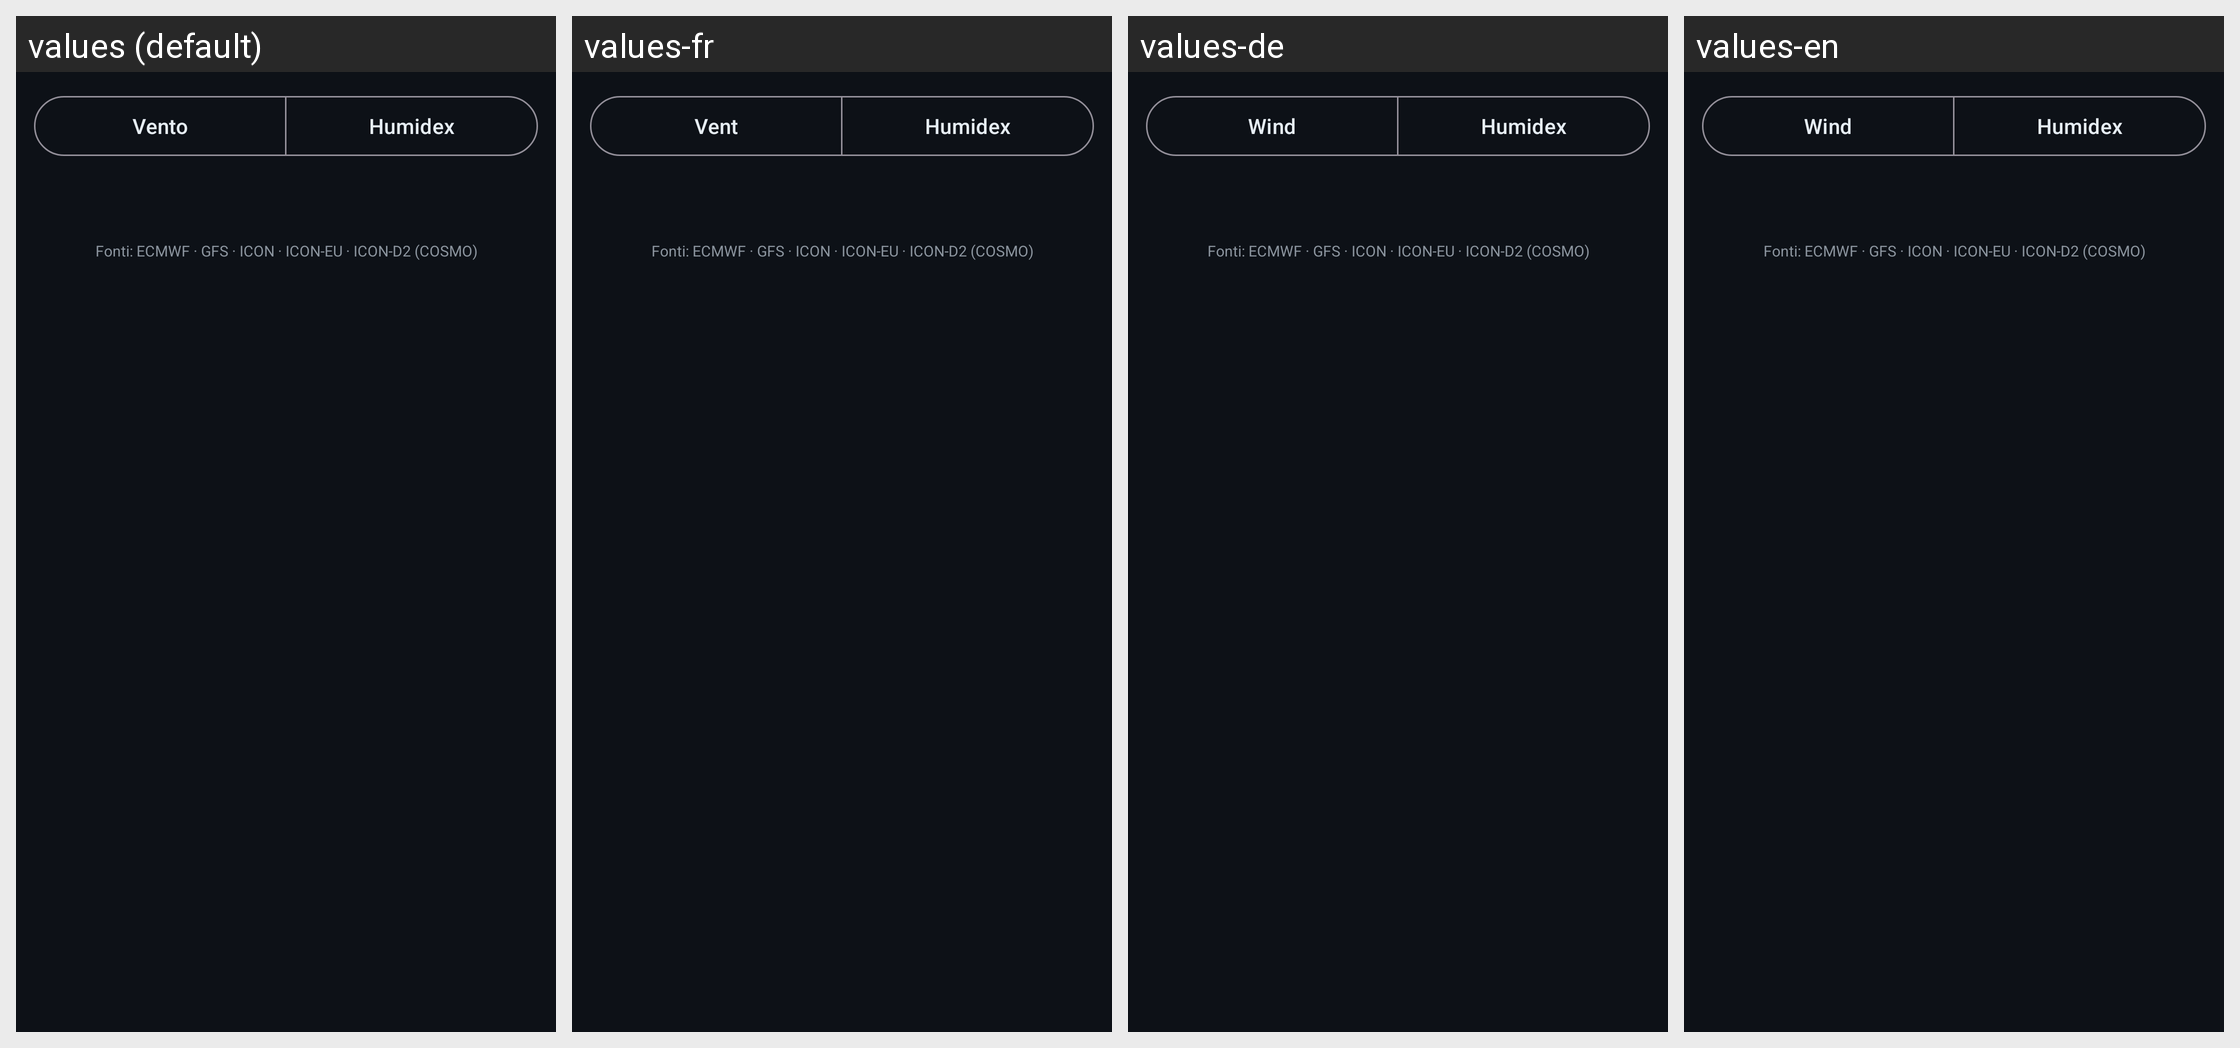

The Android screen above is rendered under several locales of the same app. Produce the string resources it draws, with the default and per-locale values.
Android screen res/layout/fragment_wind.xml rendered under 4 locales, left to right: values (default), values-fr, values-de, values-en. Device: Nexus 5 (rendered at 1080×1920; each locale shown at half size, 540×960, under a caption strip naming it); theme Theme.GrandineAlert.
Strings drawn on this screen, with the default value and each locale's value (text and hints the layout hard-codes, and strings that could not be matched under every locale, appear in the picture but are not listed):

nav_vento
  values: Vento
  values-fr: Vent
  values-de: Wind
  values-en: Wind

humidex_title
  values: Humidex
  values-fr: Humidex
  values-de: Humidex
  values-en: Humidex  [not translated; the default value is used]

wind_col_speed
  values: Vento
  values-fr: Vent
  values-de: Wind
  values-en: Wind
